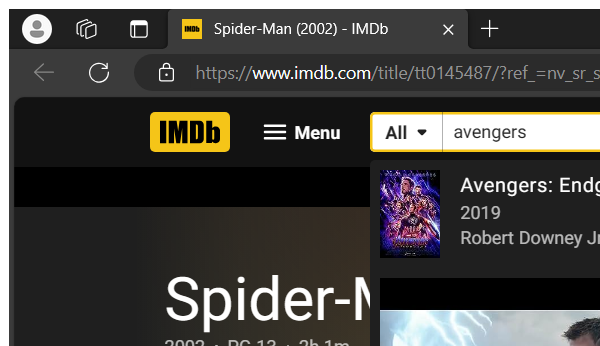
Workflow: SearchIMDb

Step 1: Attach Browser (chrome.exe)

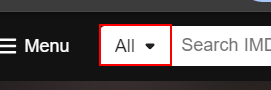
Step 2: select "Titles" in the label

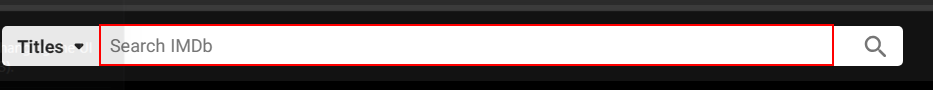
Step 3: type [in_strMovieSearch] into the text box 'suggestion-search'

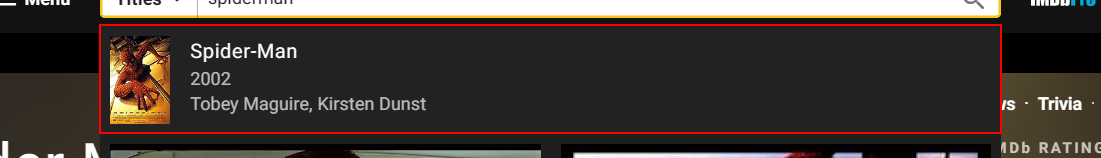
Step 4: click on the link